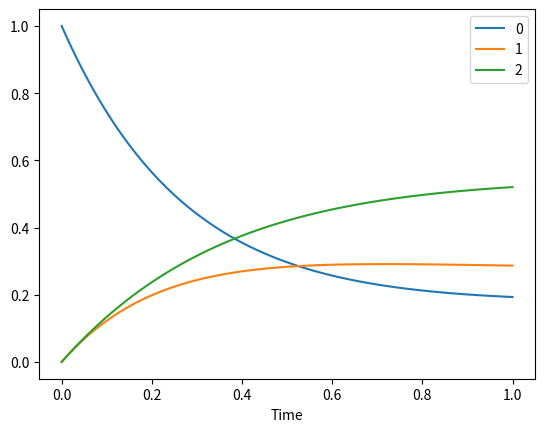

Python code for this plot:
# -*- coding: utf-8 -*-
"""
Created on Thu May 19 11:52:10 2022

@author: rhodesle

changes: name=Sagar
"""

import numpy as np
import pandas as pd
import matplotlib.pyplot as plt

def CTMC(horizon, initial_state, generator, dt = 0.01):
    """
    A function to numerically integrate a continuous time Markov chain.

    Parameters
    ----------
    horizon : float
        Length of the time horizon of interest.
    initial_state : numpy.matrix
        The probabilities of being in each state at time zero.
    generator : numpy.matrix
        The gernator matrix for the process.
    dt : float, optional
        The time step used by the numerical integration. The default is 0.01.

    Returns
    -------
    trace : pandas.DataFrame
        A data frame of how the state probabilities evolve over time.

    """
    # number of states 
    n = initial_state.shape[1]
    
    # create discrete-time transition matrix
    transition_matrix = dt*generator + np.eye(n)
    # check step is small enough
    for i in range(n):
        if transition_matrix[i,i] < 0:
            error = "Q["+str(i)+","+str(i)+"] = %.3f" % transition_matrix[i,i]
            raise Exception(error+"\nTime step too big.")
    
    # output for the function
    trace = {i : [initial_state[0,i]] for i in range(initial_state.shape[1])}

    # set the time to 0
    t = 0
    
    while t<=horizon:
        # update state probabilities
        initial_state = np.dot(initial_state,transition_matrix)
        # update time
        t += dt
        
        # store new state in trace
        store_probs(trace, initial_state)
     
    trace = pd.DataFrame(trace)
    
    # add time to the output
    trace['Time'] = [dt*i for i in range(len(trace[0]))]

    return(trace)

def store_probs(store, current_probabilities):
    """
    A function to store the current state probabilities.

    Parameters
    ----------
    store : dictionary
        Where we wan to store the values.
    current_probabilities : numpy.matrix
        The probabilities of being in each state.

    """
    # number of states 
    n = current_probabilities.shape[1]

    # store new state in trace
    for i in range(n):
        store[i].append(current_probabilities[0,i])

# try it out
Q = np.matrix([[-3,1.5,1.5],
               [0,-2,2],
               [1,0.5,-1.5]])
p = np.matrix([1,0,0])

X = CTMC(1,p,Q)
X.plot(x='Time')
plt.show()